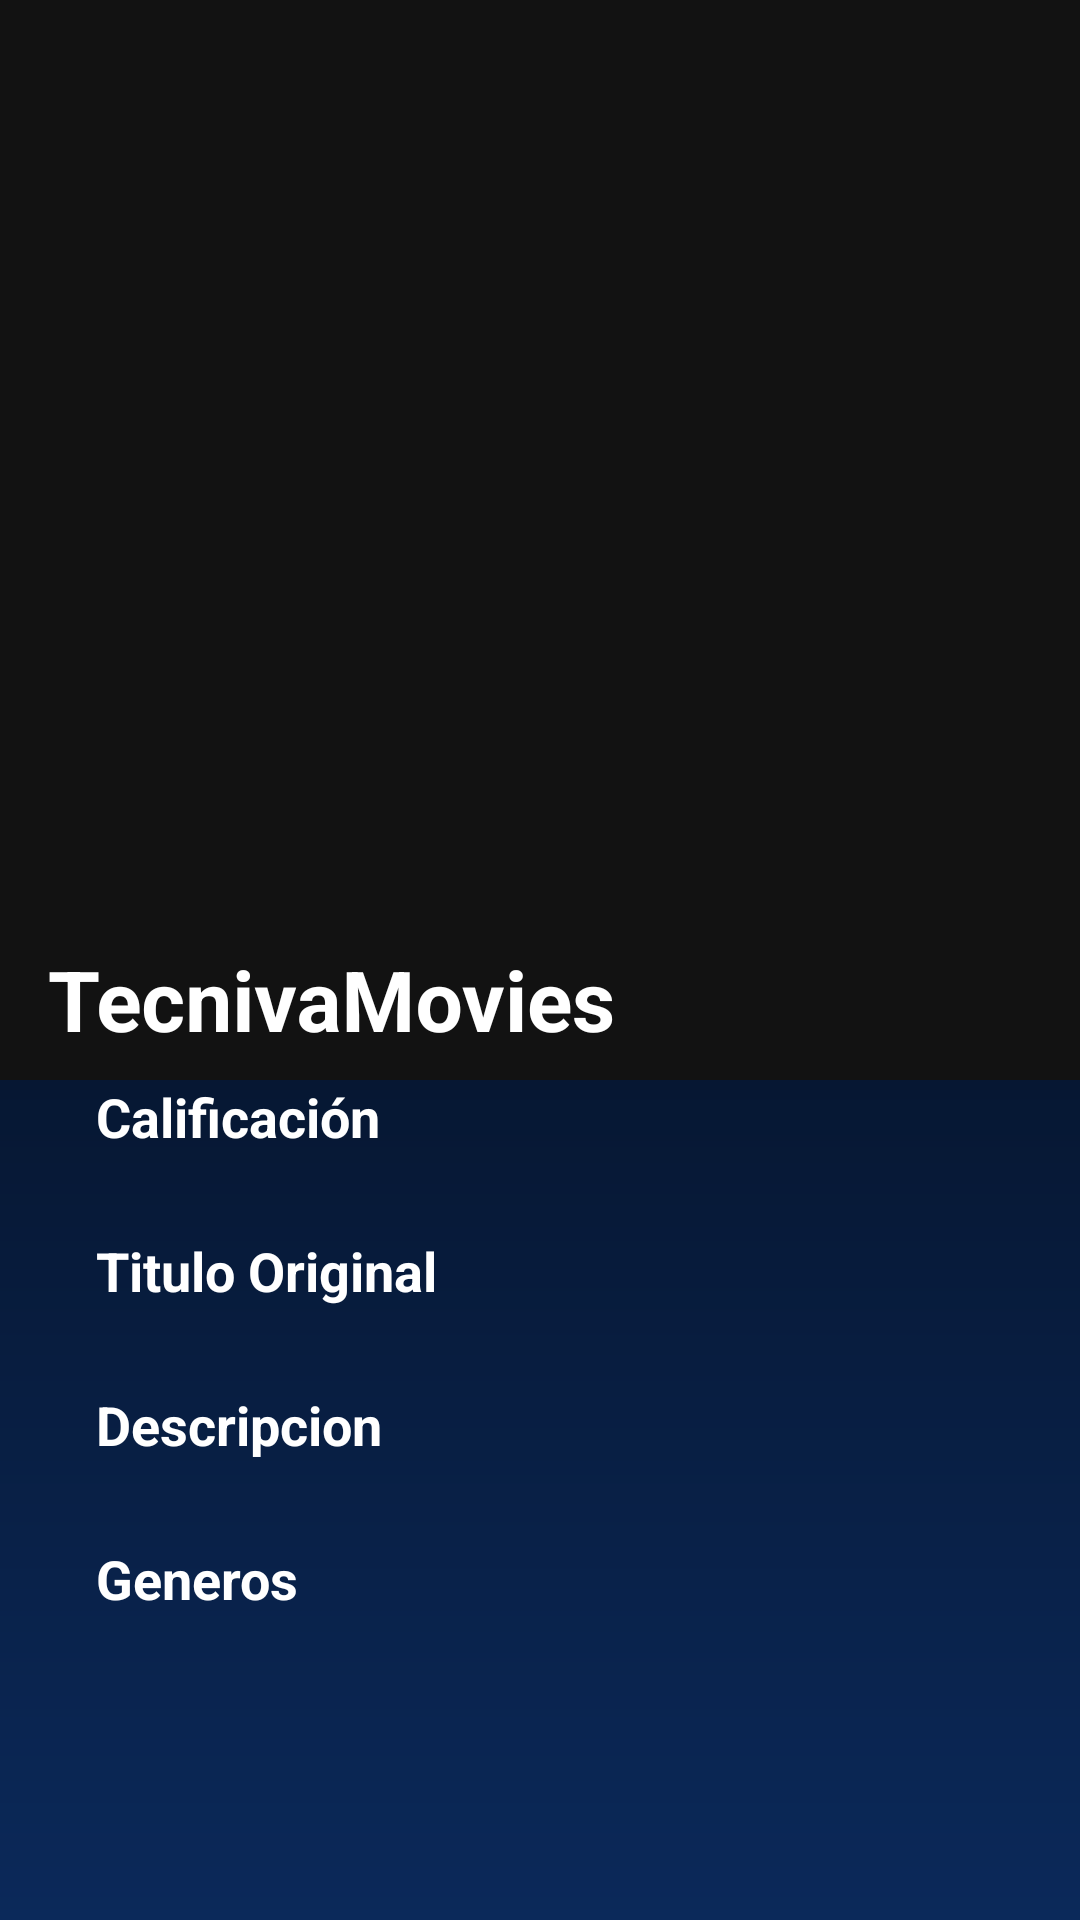

Reconstruct the res/layout file that produces this screen, plus the resources it refers to.
<!-- AndroidManifest.xml: application theme Theme.TecnivaMovies -->
<!-- res/layout/fragment_detail_movie.xml -->
<androidx.coordinatorlayout.widget.CoordinatorLayout xmlns:android="http://schemas.android.com/apk/res/android"
    xmlns:app="http://schemas.android.com/apk/res-auto"
    xmlns:tool="http://schemas.android.com/tools"
    android:layout_width="match_parent"
    android:layout_height="match_parent"
    android:background="@drawable/background_movies">

    <com.google.android.material.appbar.AppBarLayout
        android:id="@+id/appbar"
        android:layout_width="match_parent"
        android:layout_height="360dp">

        <com.google.android.material.appbar.CollapsingToolbarLayout
            android:layout_width="match_parent"
            android:layout_height="match_parent"
            app:collapsedTitleTextAppearance="@style/CollapsedAppBar"
            app:collapsedTitleTextColor="@color/white"
            app:contentScrim="@color/black"
            app:expandedTitleTextAppearance="@style/ExpandedAppBar"
            app:expandedTitleTextColor="@color/white"
            app:layout_scrollFlags="scroll|exitUntilCollapsed"
            app:layout_scrollInterpolator="@android:anim/decelerate_interpolator"
            app:toolbarId="@+id/toolbar">

            <ImageView
                android:id="@+id/iv_detail_app_bar_image"
                android:layout_width="match_parent"
                android:layout_height="match_parent"
                android:adjustViewBounds="true"
                android:contentDescription="@string/app_name"
                android:cropToPadding="true"
                android:scaleType="centerCrop"
                android:src="@android:drawable/sym_def_app_icon" />

            <ImageView
                android:id="@+id/mask"
                android:layout_width="match_parent"
                android:layout_height="match_parent"
                android:adjustViewBounds="true"
                android:contentDescription="@string/app_name"
                android:cropToPadding="true"
                android:scaleType="centerCrop"
                android:src="@color/black_transparent" />

            <androidx.appcompat.widget.Toolbar
                android:id="@+id/toolbar"
                android:layout_width="match_parent"
                android:layout_height="?attr/actionBarSize"
                app:navigationIcon="@drawable/ic_outline_arrow_back_24"
                app:title="@string/app_name" />
        </com.google.android.material.appbar.CollapsingToolbarLayout>
    </com.google.android.material.appbar.AppBarLayout>

    <androidx.core.widget.NestedScrollView
        android:layout_width="match_parent"
        android:layout_height="match_parent"
        app:layout_behavior="com.google.android.material.appbar.AppBarLayout$ScrollingViewBehavior">

        <androidx.appcompat.widget.LinearLayoutCompat
            android:layout_width="match_parent"
            android:layout_height="match_parent"
            android:layout_marginHorizontal="@dimen/grid_3"
            android:orientation="vertical">

            <TextView
                style="@style/title_Simple"
                android:text="@string/label_detail_average"
                android:textAllCaps="false" />

            <TextView
                android:id="@+id/tv_detail_vote_average"
                style="@style/text_simple"
                tool:text="Secuela de la cinta original de 1996, Space Jam, protagonizada por Michael Jordan. En esta segunda parte, la super estrella de la NBA es LeBron James, quien queda atrapado junto a su hijo Dom en un extraño lugar, un espacio digital de una fuerza todopoderosa y malvada conocida como A.I. Para volver a casa y poner a salvo a su hijo, el jugador de baloncesto deberá unir fuerzas con Bugs Bunny, Lola Bunny y el resto de personajes de los Looney Tunes para enfrentarse en un partido de baloncesto a los campeones digitalizados por A.I." />

            <TextView
                style="@style/title_Simple"
                android:text="@string/label_detail_titulo_original"
                android:textAllCaps="false" />

            <TextView
                android:id="@+id/tv_detail_original_title"
                style="@style/text_simple" />

            <TextView
                style="@style/title_Simple"
                android:text="@string/label_detail_description"
                android:textAllCaps="false" />

            <TextView
                android:id="@+id/tv_detail_description"
                style="@style/text_simple"
                tool:text="Secuela de la cinta original de 1996, Space Jam, protagonizada por Michael Jordan. En esta segunda parte, la super estrella de la NBA es LeBron James, quien queda atrapado junto a su hijo Dom en un extraño lugar, un espacio digital de una fuerza todopoderosa y malvada conocida como A.I. Para volver a casa y poner a salvo a su hijo, el jugador de baloncesto deberá unir fuerzas con Bugs Bunny, Lola Bunny y el resto de personajes de los Looney Tunes para enfrentarse en un partido de baloncesto a los campeones digitalizados por A.I." />

            <TextView
                style="@style/title_Simple"
                android:text="@string/label_detail_genres"
                android:textAllCaps="false" />

            <TextView
                android:id="@+id/tv_detail_genres"
                style="@style/text_simple"
                tool:text="Secuela de la cinta original de 1996, Space Jam, protagonizada por Michael Jordan. En esta segunda parte, la super estrella de la NBA es LeBron James, quien queda atrapado junto a su hijo Dom en un extraño lugar, un espacio digital de una fuerza todopoderosa y malvada conocida como A.I. Para volver a casa y poner a salvo a su hijo, el jugador de baloncesto deberá unir fuerzas con Bugs Bunny, Lola Bunny y el resto de personajes de los Looney Tunes para enfrentarse en un partido de baloncesto a los campeones digitalizados por A.I." />

        </androidx.appcompat.widget.LinearLayoutCompat>
    </androidx.core.widget.NestedScrollView>

    <ProgressBar
        android:id="@+id/progressBar"
        style="?android:attr/progressBarStyle"
        android:layout_width="wrap_content"
        android:layout_height="wrap_content"
        android:layout_gravity="center"
        android:visibility="gone" />

</androidx.coordinatorlayout.widget.CoordinatorLayout>
<!-- resources referenced by this layout -->
<resources>
  <color name="black">#FF000000</color>
  <color name="black_transparent">#88000000</color>
  <color name="white">#FFFFFFFF</color>
  <dimen name="grid_3">16dp</dimen>
  <!-- drawable background_movies (drawable) -->
  <?xml version="1.0" encoding="utf-8"?>
  <shape xmlns:android="http://schemas.android.com/apk/res/android">
      <gradient
          android:angle="90"
          android:endColor="@color/black"
          android:startColor="@color/azul"
          android:type="linear" />
  </shape>
  <string name="app_name">TecnivaMovies</string>
  <string name="label_detail_average">Calificación</string>
  <string name="label_detail_description">Descripcion</string>
  <string name="label_detail_genres">Generos</string>
  <string name="label_detail_titulo_original">Titulo Original</string>
  <style name="CollapsedAppBar" parent="@android:style/TextAppearance.Medium">
          <item name="android:textSize">24sp</item>
          <item name="android:textColor">@color/white</item>
          <item name="android:textStyle">normal</item>
      </style>
  <style name="ExpandedAppBar" parent="@android:style/TextAppearance.Medium">
          <item name="android:textSize">28sp</item>
          <item name="android:textColor">@color/white</item>
          <item name="android:textStyle">bold</item>
      </style>
  <style name="text_simple">
          <item name="android:layout_width">match_parent</item>
          <item name="android:layout_height">wrap_content</item>
          <item name="android:layout_marginTop">@dimen/grid_2</item>
          <item name="android:layout_marginStart">@dimen/grid_3</item>
          <item name="android:layout_marginEnd">@dimen/grid_3</item>
          <item name="android:textColor">@color/white</item>
          <item name="android:textSize">14sp</item>
      </style>
  <style name="title_Simple">
          <item name="android:layout_width">match_parent</item>
          <item name="android:layout_height">wrap_content</item>
          <item name="android:layout_marginStart">@dimen/grid_3</item>
          <item name="android:layout_marginEnd">@dimen/grid_3</item>
          <item name="android:textColor">@color/white</item>
          <item name="android:textSize">18sp</item>
          <item name="android:textStyle">bold</item>
      </style>
  <style name="Theme.TecnivaMovies" parent="Base.Theme.TecnivaMovies" />
  <color name="azul">#0B295A</color>
  <dimen name="grid_2">8dp</dimen>
  <style name="Base.Theme.TecnivaMovies" parent="Theme.Material3.DayNight.NoActionBar">
          
          <item name="colorPrimary">@color/blue_500</item>
          <item name="colorPrimaryVariant">@color/blue_700</item>
          <item name="colorOnPrimary">@color/hint_color</item>
          <item name="colorSecondary">@color/teal_500</item>
          <item name="colorSecondaryVariant">@color/teal_700</item>
          <item name="colorOnSecondary">@color/hint_color</item>
          <item name="background">@drawable/background_movies</item>
          <item name="android:colorBackground">@color/black_100</item>
          <item name="colorSurface">@color/black_100</item>
          <item name="colorError">@color/red_500</item>
          <item name="android:textColorPrimary">@color/white</item>
          <item name="android:titleTextColor">@color/white</item>
          <item name="android:subtitleTextColor">@color/white</item>
          <item name="android:editTextColor">@color/white</item>
          <item name="android:textColor">@color/white</item>
          <item name="android:textColorSecondary">@color/hint_color</item>
      </style>
  <color name="blue_500">#303F9F</color>
  <color name="blue_700">#303F9F</color>
  <color name="hint_color">#BCBCBC</color>
  <color name="teal_500">#03A9F4</color>
  <color name="teal_700">#303F9F</color>
  <color name="black_100">#272727</color>
  <color name="red_500">#F44336</color>
</resources>
